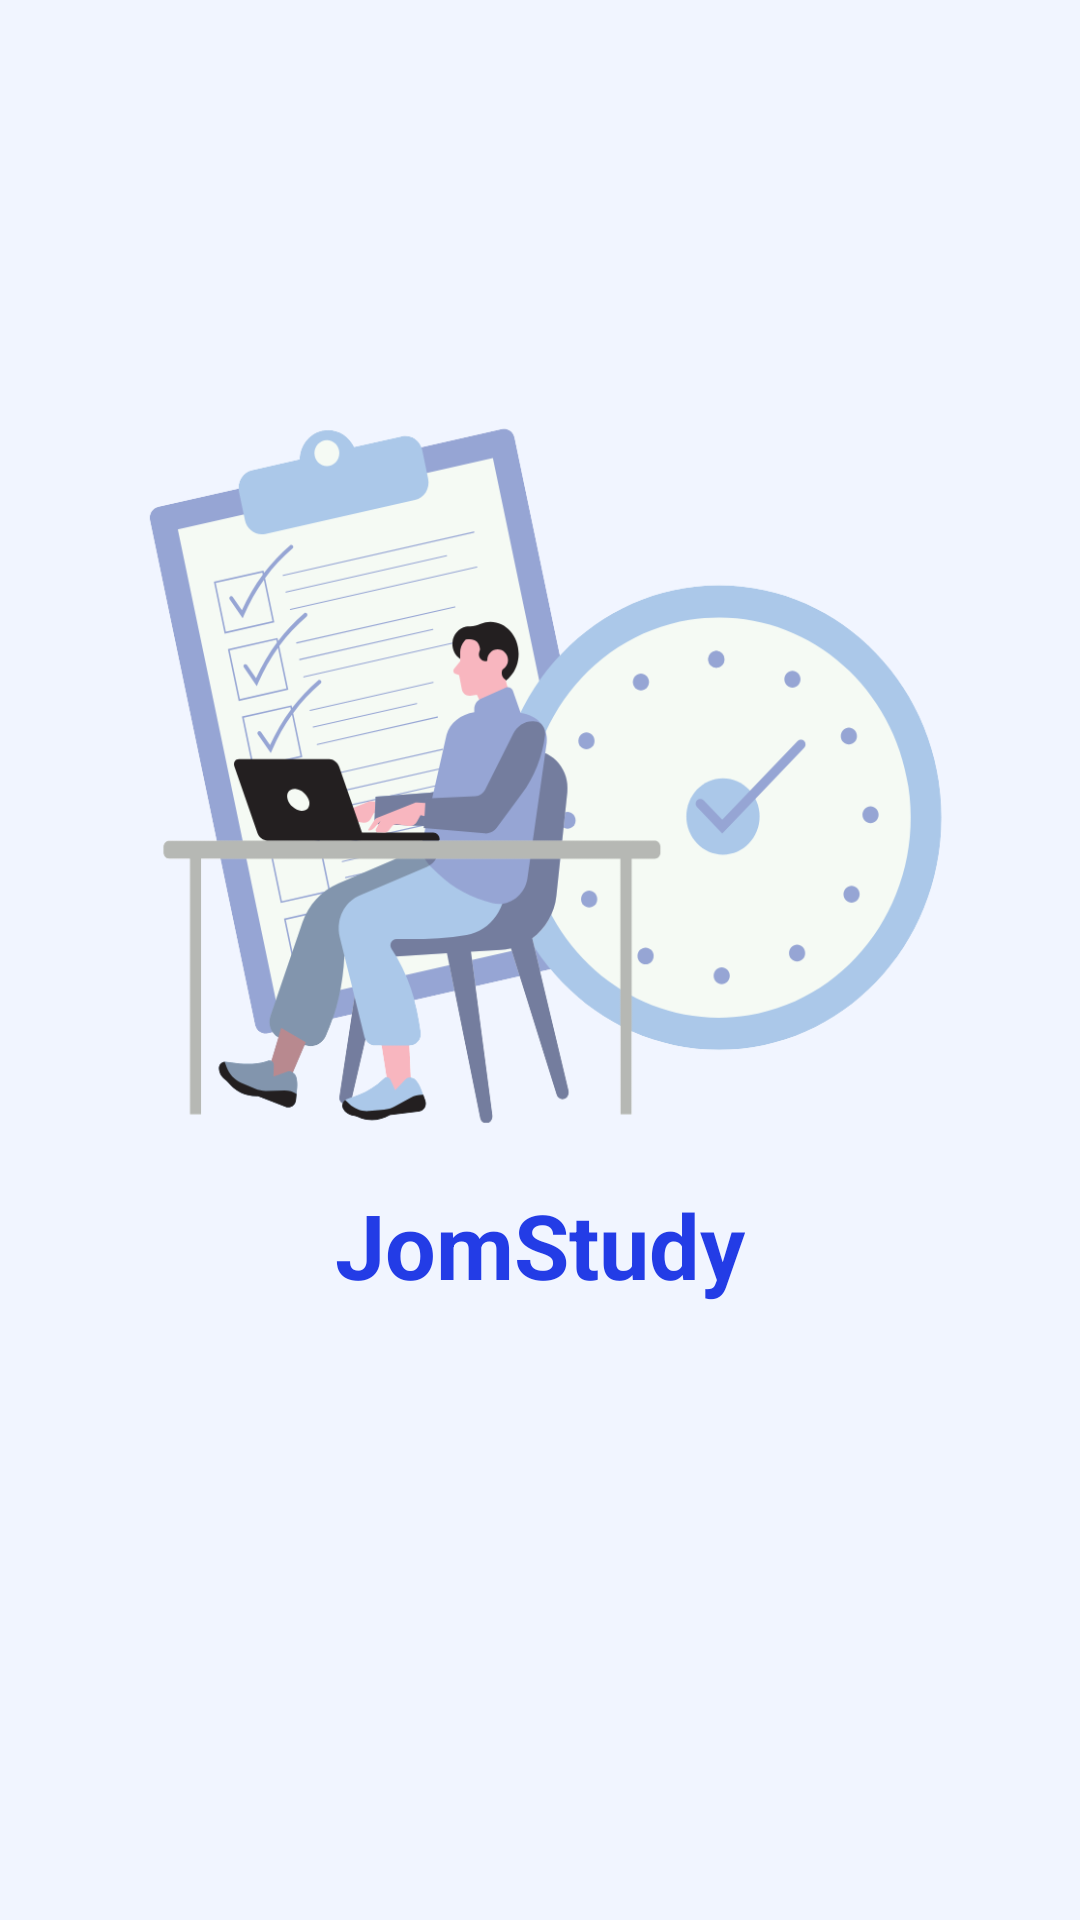

Produce the Android XML layout that renders to this screen, including the resource entries it uses.
<!-- AndroidManifest.xml: application theme Theme.Project_JomStudy -->
<!-- res/layout/activity_main.xml -->
<?xml version="1.0" encoding="utf-8"?>
<androidx.constraintlayout.widget.ConstraintLayout xmlns:android="http://schemas.android.com/apk/res/android"
    xmlns:app="http://schemas.android.com/apk/res-auto"
    xmlns:tools="http://schemas.android.com/tools"
    android:id="@+id/main"
    android:layout_width="match_parent"
    android:layout_height="match_parent"
    android:background="@color/light_blue"
    tools:context=".MainActivity">

    <ImageView
        android:layout_width="282dp"
        android:layout_height="250dp"
        android:background="@drawable/icon"
        app:layout_constraintBottom_toTopOf="@+id/textView"
        app:layout_constraintEnd_toEndOf="parent"
        app:layout_constraintHorizontal_bias="0.496"
        app:layout_constraintStart_toStartOf="parent"
        app:layout_constraintTop_toTopOf="parent"
        app:layout_constraintVertical_bias="0.917" />

    <TextView
        android:id="@+id/textView"
        android:layout_width="wrap_content"
        android:layout_height="wrap_content"
        android:text="JomStudy"
        android:textColor="@color/blue_text"
        android:textSize="30sp"
        android:textStyle="bold"
        app:layout_constraintBottom_toBottomOf="parent"
        app:layout_constraintEnd_toEndOf="parent"
        app:layout_constraintStart_toStartOf="parent"
        app:layout_constraintTop_toTopOf="parent"
        app:layout_constraintVertical_bias="0.658" />

</androidx.constraintlayout.widget.ConstraintLayout>
<!-- resources referenced by this layout -->
<resources>
  <color name="blue_text">#233ce6</color>
  <color name="light_blue">#f1f5ff</color>
  <!-- drawable icon: png bitmap (drawable, 97609 bytes) -->
  <style name="Theme.Project_JomStudy" parent="Base.Theme.Project_JomStudy" />
  <style name="Base.Theme.Project_JomStudy" parent="Theme.Material3.DayNight.NoActionBar" />
</resources>
